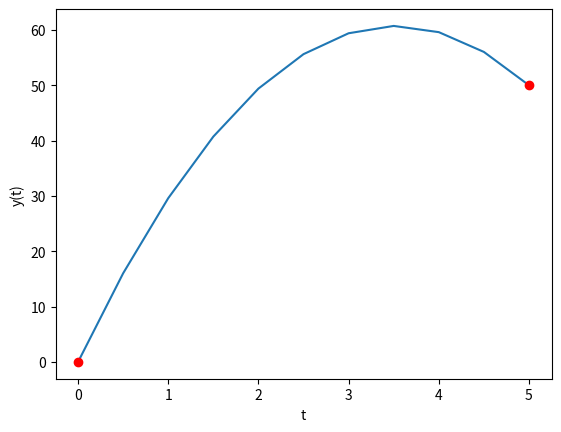

This chart was generated by the following Python code:
import numpy as np

N = 10
h = (5-0)/N

A = np.eye(N+1, k=1) + np.eye(N+1, k=-1) - 2*np.eye(N+1, k=0)
A[0, :] = np.concatenate(([1], np.zeros(N)))
A[-1, :] = np.concatenate((np.zeros(N), [1]))
print(A)

b = np.zeros(N+1)
b[1:-1] = -9.8*h**2
b[-1] = 50
print(b)

y = np.linalg.solve(A, b)
t = np.arange(0, 5+h, h)

y_n1 = -9.8*h**2 + 2*y[0] - y[1]
y_p0 = (y[1]-y_n1)/(2*h)
print(f"y'(0) = {y_p0}")


import matplotlib.pyplot as plt 
plt.figure()
plt.plot(t, y)
plt.xlabel('t')
plt.ylabel('y(t)')

plt.plot(5, 50, 'ro')
plt.plot(0, 0, 'ro')
plt.savefig('solve_bvp_ex3.png')